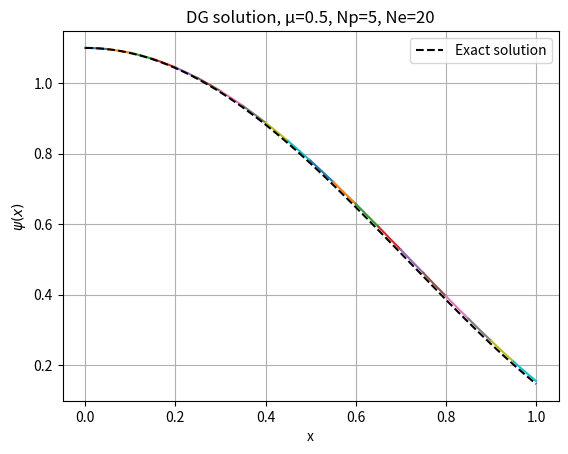

Write Python code to recreate this figure.
import numpy as np
import matplotlib.pyplot as plt
# from   numpy.polynomial.legendre import Legendre

def ξ_to_x(ξ, a, b):
    """Map the points ξ in [-1, 1] (reference element) to x in [a, b]."""
    return 0.5 * (b - a) * (ξ + 1.0) + a

def gausslegendre(N):
    ξ, w = np.polynomial.legendre.leggauss(N)
    return ξ, w

def gausslobatto(N):
    ξ       = np.zeros(N)
    ξ[0]    = -1.0
    ξ[-1]   = 1.0

    Pn_1    = np.polynomial.legendre.Legendre.basis(N-1)
    dPn_1   = Pn_1.deriv()
    ξ[1:-1] = np.sort(dPn_1.roots())

    # Compute weights
    w = np.zeros(N)
    for i in range(N):
        ξi       = ξ[i]
        Pn_i_val = Pn_1(ξi)
        w[i]     = 2.0 / (N * (N-1) * (Pn_i_val**2))
    return ξ, w

# print(gausslegendre(3))
# print(gausslobatto(3))

def eval_pk(ξ, i, ξ_b):
    """Compute the i-th Lagrange basis polynomial at x"""
    terms = [(ξ - ξ_b[j])/(ξ_b[i] - ξ_b[j]) for j in range(len(ξ_b)) if j != i]
    return np.prod(terms, axis=0)

def eval_pk_deriv(ξ, i, ξ_b):
    """Compute the derivative of the i-th Lagrange basis polynomial at x"""
    Np     = len(ξ_b)
    result = 0.0
    for j in range(Np):
        if j == i: continue
        term = 1.0 / (ξ_b[i] - ξ_b[j])
        for k in range(Np):
            if k == i or k == j: continue
            term *= (ξ - ξ_b[k]) / (ξ_b[i] - ξ_b[k])
        result += term
    return result

# print(eval_pk(np.array([-1, 0, 1]), 0, np.array([-1, 0, 1])))
# print(eval_pk_deriv(np.array([-1, 0, 1]), 0, np.array([-1, 0, 1])))

def compute_mass_matrix(σ_t, a, b, Np):
    """
    Full (consistent) mass matrix on [a,b]:
      Me[m,n] = (b-a)/2 * sum_k{ w_k * σ_t(x_k) * l_m(ξ_k) * l_n(ξ_k) }
    """
    ξ_b, _   = gausslobatto(Np)    # interpolation nodes for Legendre basis funcs v_m
    ξ_q, w_q = gausslegendre(3*Np) # quadrature nodes,  ξ_q in [-1, 1]
    x_q      = ξ_to_x(ξ_q, a, b)   # mapped quad nodes, x_q in [a, b]
    Me = np.zeros((Np, Np)) # Mass matrix local to element e
    for m in range(Np):
        for n in range(Np):
            val = 0.0
            for k in range(3*Np):
                lm   = eval_pk(ξ_q[k], m, ξ_b)
                ln   = eval_pk(ξ_q[k], n, ξ_b)
                σ_t  = σ_t(x_q[k]) if callable(σ_t) else σ_t
                val += w_q[k] * σ_t * lm * ln
            Me[m, n] = (b-a)/2 * val
    return Me

# print(compute_mass_matrix(lambda x: 1.0, 0, 1, 3))

def compute_deriv_matrix(a, b, Np):
    """
    Full (consistent) derivative matrix on [a,b]:
        Ge[m,n] = sum_k{ w_k * d/dξ l_m(ξ_k) * l_n(ξ_k) }
    """
    ξ_b, _   = gausslobatto(Np)    # interpolation nodes for Legendre basis ("b") funcs v_m
    ξ_q, w_q = gausslegendre(3*Np) # quadrature nodes, ξ_q in [-1, 1]

    Ge = np.zeros((Np, Np))
    for m in range(Np):
        for n in range(Np):
            val = 0.0
            for k in range(3*Np):
                dlmdx = eval_pk_deriv(ξ_q[k], m, ξ_b)
                ln    = eval_pk(ξ_q[k], n, ξ_b)
                val  += w_q[k] * dlmdx * ln
            Ge[m, n] = val
    return Ge

# print(compute_deriv_matrix(0,1,3))

def assemble_mass_matrix(σ_t, Np, xs):
    """Assemble matrix M"""
    Ne = len(xs) - 1
    M  = np.zeros((Np*Ne, Np*Ne))
    for je in range(Ne):
        M_local = compute_mass_matrix(σ_t, xs[je], xs[je+1], Np)
        for n in range(Np):
            for m in range(Np):
                M[je*Np + m, je*Np + n] = M_local[m, n]
    return M

def assemble_deriv_matrix(Np, xs):
    """Assemble matrix G"""
    Ne = len(xs) - 1
    G  = np.zeros((Np*Ne, Np*Ne))
    for je in range(Ne):
        G_local = compute_deriv_matrix(xs[je], xs[je+1], Np)
        for n in range(Np):
            for m in range(Np):
                G[je*Np + m, je*Np + n] = G_local[m, n]
    return G

# print(assemble_mass_matrix(lambda x: 1.0, 2, np.array([0.0, 0.5, 1.0])))
# print(assemble_deriv_matrix(2, np.array([0.0, 0.5, 1.0])))

def assemble_face_matrices(Np, xs, for_TSA=False):
    """Assemble matrices M^+ and M^- for face fluxes"""
    Ne = len(xs) - 1
    ξ_b, _  = gausslobatto(Np)
    M_plus  = np.zeros((Np*Ne, Np*Ne))
    M_minus = np.zeros((Np*Ne, Np*Ne))
    pk0 = np.zeros(Np)
    pk1 = np.zeros(Np)
    
    for n in range(Np):
        pk0[n] = eval_pk(-1.0, n, ξ_b)
        pk1[n] = eval_pk(1.0, n, ξ_b)
    
    # Interior faces
    for je in range(1, Ne-1):
        for n in range(Np):
            for m in range(Np):
                M_plus[je*Np + m, je*Np + n] = pk1[m] * pk1[n]
                M_plus[je*Np + m, (je-1)*Np + n] = -pk0[m] * pk1[n]
                M_minus[je*Np + m, (je+1)*Np + n] = pk1[m] * pk0[n]
                M_minus[je*Np + m, je*Np + n] = -pk0[m] * pk0[n]
    
    # Left boundary
    je = 0
    for n in range(Np):
        for m in range(Np):
            M_plus[je*Np + m, je*Np + n] = pk1[m] * pk1[n]
            if for_TSA:
                M_plus[je*Np + m, je*Np + n] -= pk0[m] * pk0[n]
            M_minus[je*Np + m, (je+1)*Np + n] = pk1[m] * pk0[n]
            M_minus[je*Np + m, je*Np + n] = -pk0[m] * pk0[n]
    
    # Right boundary
    je = Ne-1
    for n in range(Np):
        for m in range(Np):
            M_plus[je*Np + m, je*Np + n] = pk1[m] * pk1[n]
            M_plus[je*Np + m, (je-1)*Np + n] = -pk0[m] * pk1[n]
            M_minus[je*Np + m, je*Np + n] = -pk0[m] * pk0[n]
            if for_TSA:
                M_minus[je*Np + m, je*Np + n] += pk1[m] * pk1[n]
    
    return M_plus, M_minus

# print(assemble_face_matrices(2, np.array([0.0, 0.5, 1.0])))

def compute_inflow_term_plus(inflow, Np, xs):
    """Compute inflow term for the left boundary (x=0)"""
    Ne = len(xs) - 1
    ξ_b, _ = gausslobatto(Np)
    qs = np.zeros(Ne*Np)
    je = 0
    for m in range(Np):
        qs[je*Np + m] = inflow(xs[0]) * eval_pk(-1.0, m, ξ_b)
    return qs

def compute_inflow_term_minus(inflow, Np, xs):
    """Compute inflow term for the right boundary (x=1)"""
    Ne = len(xs) - 1
    ξ_b, _ = gausslobatto(Np)
    qs = np.zeros(Ne*Np)
    je = Ne-1
    for m in range(Np):
        qs[je*Np + m] = inflow(xs[-1]) * eval_pk(1.0, m, ξ_b)
    return qs

# print(compute_inflow_term_plus(lambda x: 1.0, 2, np.array([0.0, 0.5, 1.0])))
# print(compute_inflow_term_minus(lambda x: 1.0, 2, np.array([0.0, 0.5, 1.0])))

def compute_source_term(source, Np, xs):
    """
    Compute source term for the given source func on the mesh defined by xs.
    The source function should accept a single argument (x) and return a scalar value.
    """
    Ne = len(xs) - 1
    ξ_b, _   = gausslobatto(Np)    # interpolation nodes for Legendre basis ("b") funcs v_m
    ξ_q, w_q = gausslegendre(3*Np) # quadrature nodes, ξ_q in [-1, 1]
    qs = np.zeros(Ne * Np)
    for je in range(Ne):
        a = xs[je]
        b = xs[je + 1]
        for m in range(Np):
            val = 0.0
            for k in range(len(ξ_q)):
                x = ξ_q[k]
                # Map from reference [-1,1] to [a,b]
                y = b * (x + 1) / 2 + a * (1 - x) / 2
                val += w_q[k] * eval_pk(x, m, ξ_b) * source(y)
            qs[je * Np + m] = (b - a) / 2.0 * val
    return qs

# print(compute_source_term(lambda x: 1.0, 2, np.array([0.0, 0.5, 1.0])))

def transport_direct_solve(μ:float, σ_t, source, inflow, Np, xs):
    """
    Solve the transport eq using a DG + collocation (discrete ordinates) method.
        μ      : Transport coefficient (+ for rightward transport, - for leftward)
        σ_t    : Transport cross-section func (can be a const or a func of x)
        source : Source term func (can be a const or a func of x)
        inflow : Inflow term func (can be a const or a func of x)
        Np     : Number of polynomial degrees (number of Gauss-Lobatto points)
        xs     : Mesh points defining the domain [x0, ..., xn]
    Returns:
        ψ_weights : Solution vector containing the weights of the polynomial basis funcs
    """
    # Assemble matrices
    M   = assemble_mass_matrix(σ_t, Np, xs)
    G   = assemble_deriv_matrix(Np, xs)
    F_plus, F_minus = assemble_face_matrices(Np, xs)

    # Compute A and inflow depending on the sign of μ
    if μ>=0:
        A = -np.abs(μ) * G + μ * F_plus + M
        qs_inflow = compute_inflow_term_plus(inflow, Np, xs)
    else:
        A = -np.abs(μ) * G + μ * F_minus + M
        qs_inflow = compute_inflow_term_minus(inflow, Np, xs)
    
    # Compute source term
    qs  = compute_source_term(source, Np, xs)  # Source term values
    qs += μ * qs_inflow
    ψ_weights = np.linalg.solve(A, qs)
    
    return ψ_weights

# print(transport_direct_solve( 1.0, lambda x: 1.0, lambda x: 1.0, lambda x: 1.0, 2, np.array([0.0, 0.5, 1.0])))
# print(transport_direct_solve(-1.0, lambda x: 1.0, lambda x: 1.0, lambda x: 1.0, 2, np.array([0.0, 0.5, 1.0])))

def plot_solution(ψ_weights, xs, Np, μ=None, num_plot_pts=200, exact_ψ_func=None):
    """
    Reconstructs and plots the DG solution ψ(x) over the mesh xs.
    """
    Ne     = len(xs) - 1
    ξ_b, _ = gausslobatto(Np)                 # interpolation nodes for Legendre basis ("b") funcs v_m
    ξ_p    = np.linspace(-1, 1, num_plot_pts) # plot points (in reference space [-1,1]) for each element

    plt.figure()
    for je in range(Ne):
        a, b = xs[je], xs[je+1]
        x_p  = ξ_to_x(ξ_p, a, b)
        
        # Reconstruct polynomial on this element
        ψ_weights_loc = ψ_weights[je*Np:(je+1)*Np]
        ψ_vals = np.zeros_like(ξ_p)
        for n in range(Np):
            ψ_vals += ψ_weights_loc[n] * eval_pk(ξ_p, n, ξ_b)
        plt.plot(x_p, ψ_vals, '-')

    if exact_ψ_func is not None:
        exactx = np.linspace(xs[0], xs[-1], num_plot_pts)
        exactψ = exact_ψ_func(exactx)
        plt.plot(exactx, exactψ, 'k--', label='Exact solution')
        plt.legend()

    plt.xlabel('x')
    plt.ylabel(r'$\psi(x)$')
    if μ is not None:
        plt.title(f'DG solution, μ={μ}, Np={Np}, Ne={Ne}')
    plt.grid(True)
    plt.show()

    # ─── Example usage ──────────────────────────────

# Parameters for the transport problem
μ       = 0.5
σ_t     = lambda x: x**2 + 1
source  = lambda x: (μ**3)*(2*x - 6.8*np.sin(2*x)) + (σ_t(x) * (μ**2)*((x**2 +1) + 3.4*np.cos(2*x)))
inflow  = lambda x: (μ**2)*((x**2 +1) + 3.4*np.cos(2*x))

# Mesh parameters
xs      = np.linspace(0, 1, 21) # Mesh points / element boundaries
Np      = 5                     # Legendre polynomials per element (basis size)

# Plot numerical solution against the exact solution (MMS)
ψ_MMS     = lambda x: (μ**2)*((x**2 +1) + 3.4*np.cos(2*x))
ψ_weights = transport_direct_solve(μ, σ_t, source, inflow, Np, xs)
plot_solution(ψ_weights, xs, Np, μ=μ, exact_ψ_func=ψ_MMS)
    